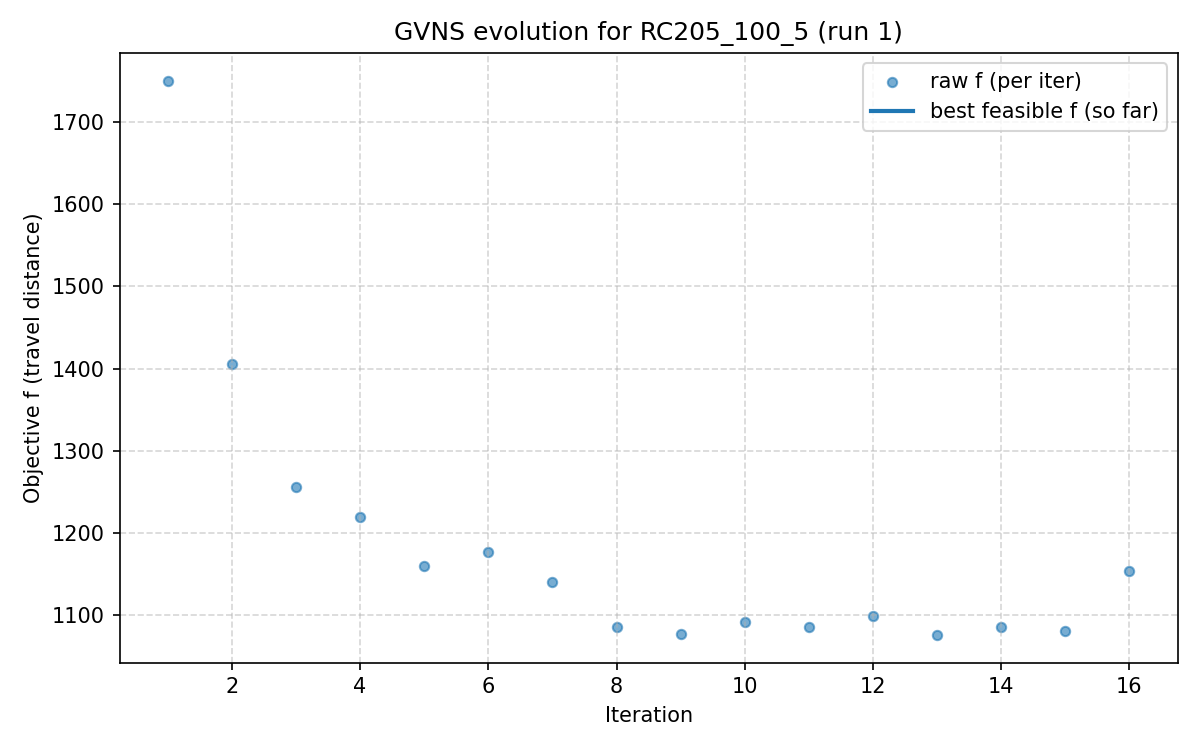

Source data for this figure (header and first rows):
iter, F, f, PenT, PenH, PenS, elapsed
1, 2226, 1750, 864, 0.0, 0.0, 0.0
2, 1434, 1406, 45.61, 0.0, 0.0, 61.79
3, 1266, 1256, 14.18, 0.0, 0.0, 123.7
4, 1230, 1220, 14.18, 0.0, 0.0, 186.9
5, 1171, 1159, 14.18, 0.0, 0.0, 254.7
6, 1190, 1177, 13.67, 0.0, 0.0, 316.5
7, 1155, 1141, 14.83, 0.0, 0.0, 380.1
8, 1088, 1086, 2.038, 0.0, 0.0, 442.3
9, 1079, 1077, 2.038, 0.0, 0.0, 507.9
10, 1094, 1092, 2.038, 0.0, 0.0, 569.7
11, 1089, 1086, 2.038, 0.0, 0.0, 635.3
12, 1103, 1100, 2.038, 0.0, 0.0, 701
13, 1080, 1076, 2.038, 0.0, 0.0, 762.7
14, 1089, 1085, 2.038, 0.0, 0.0, 830.9
15, 1085, 1081, 2.038, 0.0, 0.0, 892.9
16, 1159, 1154, 2.038, 0.0, 0.0, 957.3
